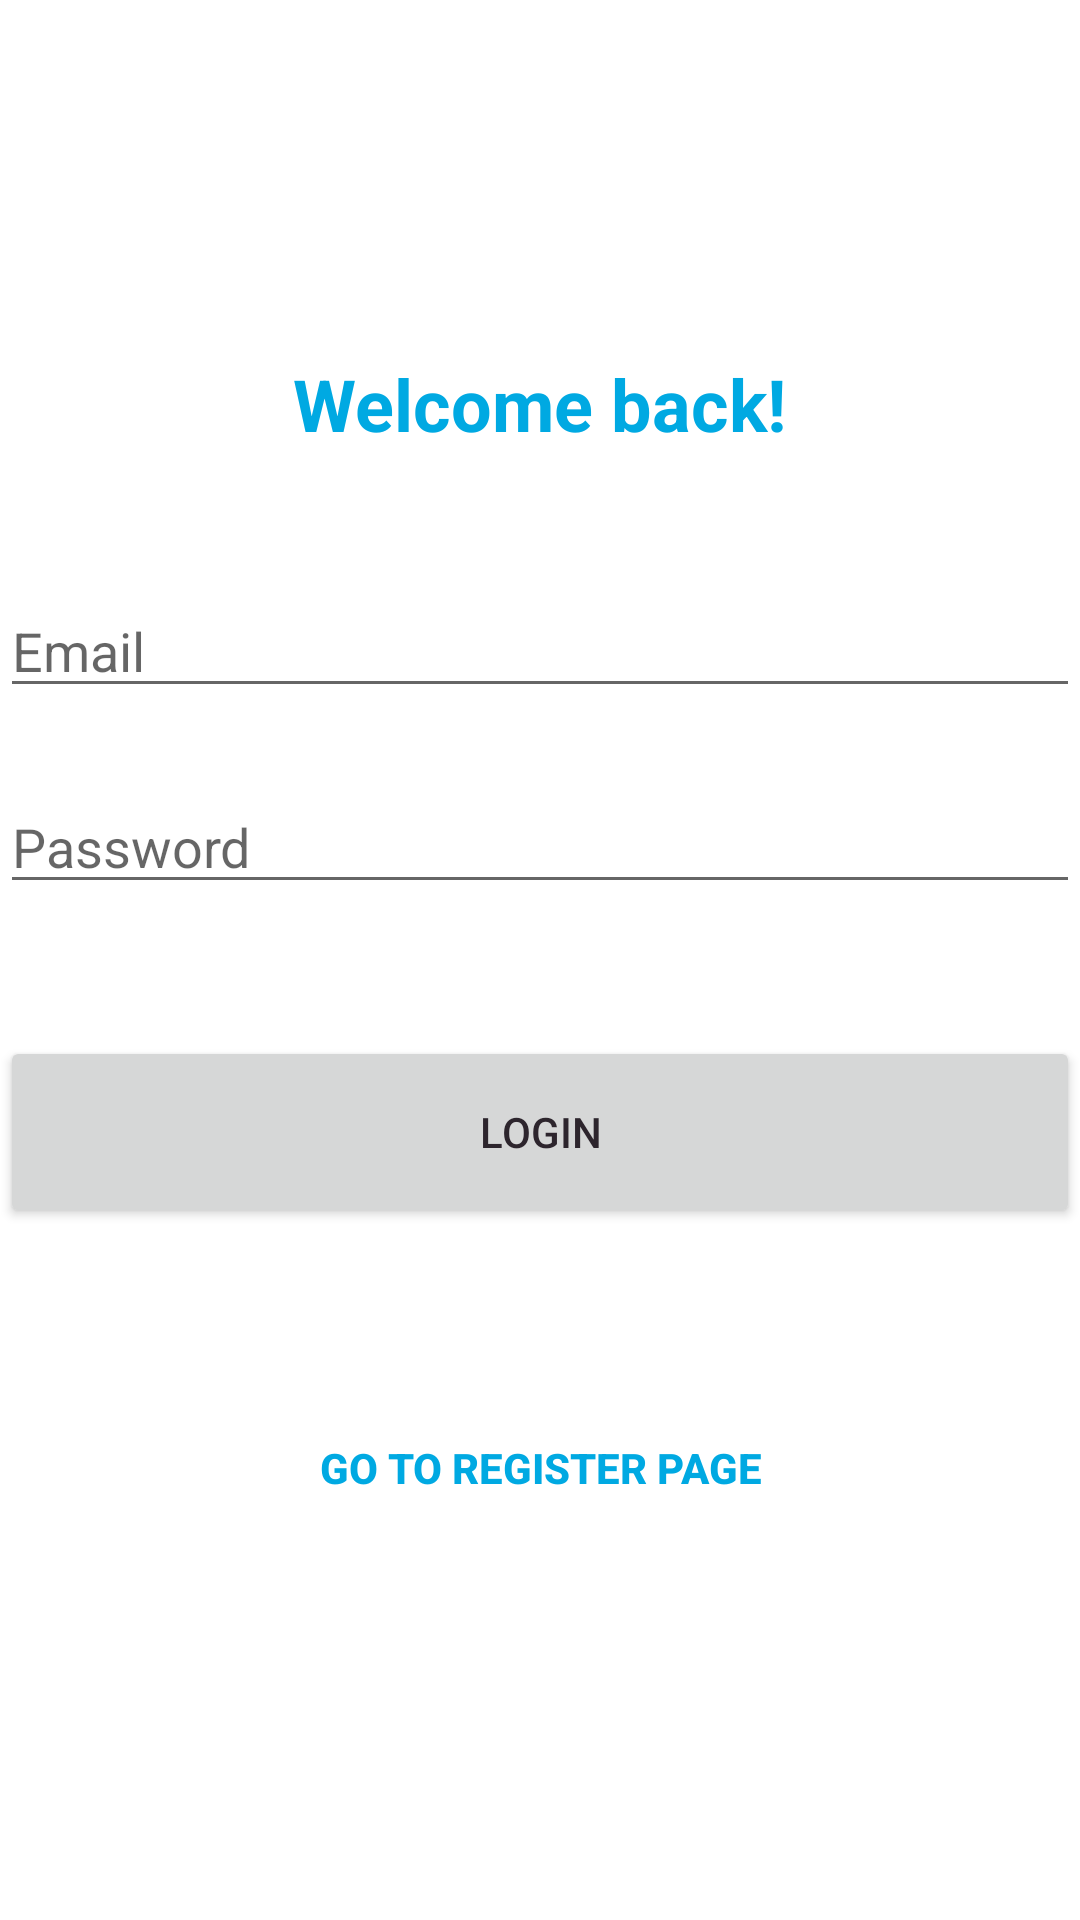

This screen was rendered from an Android layout file. Write that file and the resources it references.
<!-- AndroidManifest.xml: application theme Theme.2502006341_ClaudyaSalim_AsgMCS -->
<!-- res/layout/activity_login.xml -->
<?xml version="1.0" encoding="utf-8"?>
<LinearLayout xmlns:android="http://schemas.android.com/apk/res/android"
    xmlns:app="http://schemas.android.com/apk/res-auto"
    xmlns:tools="http://schemas.android.com/tools"
    android:layout_width="match_parent"
    android:layout_height="match_parent"
    tools:context=".LoginActivity"
    android:orientation="vertical"
    android:gravity="center"
    android:layout_margin="64dp">

    <TextView
        style="@style/heading"
        android:layout_width="wrap_content"
        android:layout_height="wrap_content"
        android:text="Welcome back!"
        android:layout_marginBottom="44dp"/>

    <EditText
        android:id="@+id/email_et"
        android:layout_width="match_parent"
        android:layout_height="wrap_content"
        android:hint="Email"
        android:inputType="textEmailAddress"
        android:layout_marginBottom="24dp"/>

    <EditText
        android:id="@+id/password_et"
        android:layout_width="match_parent"
        android:layout_height="wrap_content"
        android:hint="Password"
        android:inputType="textPassword"
        android:layout_marginBottom="44dp"/>

    <Button
        style="@style/buttons"
        android:id="@+id/login_btn"
        android:layout_width="match_parent"
        android:layout_marginBottom="24dp"
        android:text="Login" />

    <Button
        android:id="@+id/nav_regis_btn"
        style="@style/secondary_button"
        android:layout_width="match_parent"
        android:layout_marginTop="24dp"
        android:text="Go to Register Page" />


</LinearLayout>
<!-- resources referenced by this layout -->
<resources>
  <style name="buttons">
          <item name="cornerRadius">10dp</item>
          <item name="android:layout_height">64dp</item>
      </style>
  <style name="heading">
          <item name="android:textStyle">bold</item>
          <item name="android:textSize">24dp</item>
          <item name="android:textColor">?attr/colorPrimary</item>
      </style>
  <style name="secondary_button" parent="buttons">
          <item name="android:textColor">?attr/colorPrimary</item>
          <item name="android:backgroundTint">@color/transparent</item>
          <item name="strokeWidth">5dp</item>
          <item name="android:padding">5dp</item>
          <item name="strokeColor">?attr/colorPrimary</item>
          <item name="android:textStyle">bold</item>
          <item name="android:stateListAnimator">@null</item>
      </style>
  <style name="Theme.2502006341_ClaudyaSalim_AsgMCS" parent="Theme.MaterialComponents.DayNight.DarkActionBar">
          
          <item name="colorPrimary">@color/light_blue</item>
          <item name="colorPrimaryVariant">@color/purple_700</item>
          <item name="colorOnPrimary">@color/white</item>
          
          <item name="colorSecondary">@color/teal_200</item>
          <item name="colorSecondaryVariant">@color/teal_700</item>
          <item name="colorOnSecondary">@color/black</item>
          
          <item name="android:statusBarColor">?attr/colorPrimary</item>
          <item name="android:textColor">@color/black</item>
          
      </style>
  <color name="transparent">#00FFFFFF</color>
  <color name="light_blue">#00A9E2</color>
  <color name="purple_700">#FF3700B3</color>
  <color name="white">#FFFFFFFF</color>
  <color name="teal_200">#FF03DAC5</color>
  <color name="teal_700">#FF018786</color>
  <color name="black">#FF2D252D</color>
</resources>
